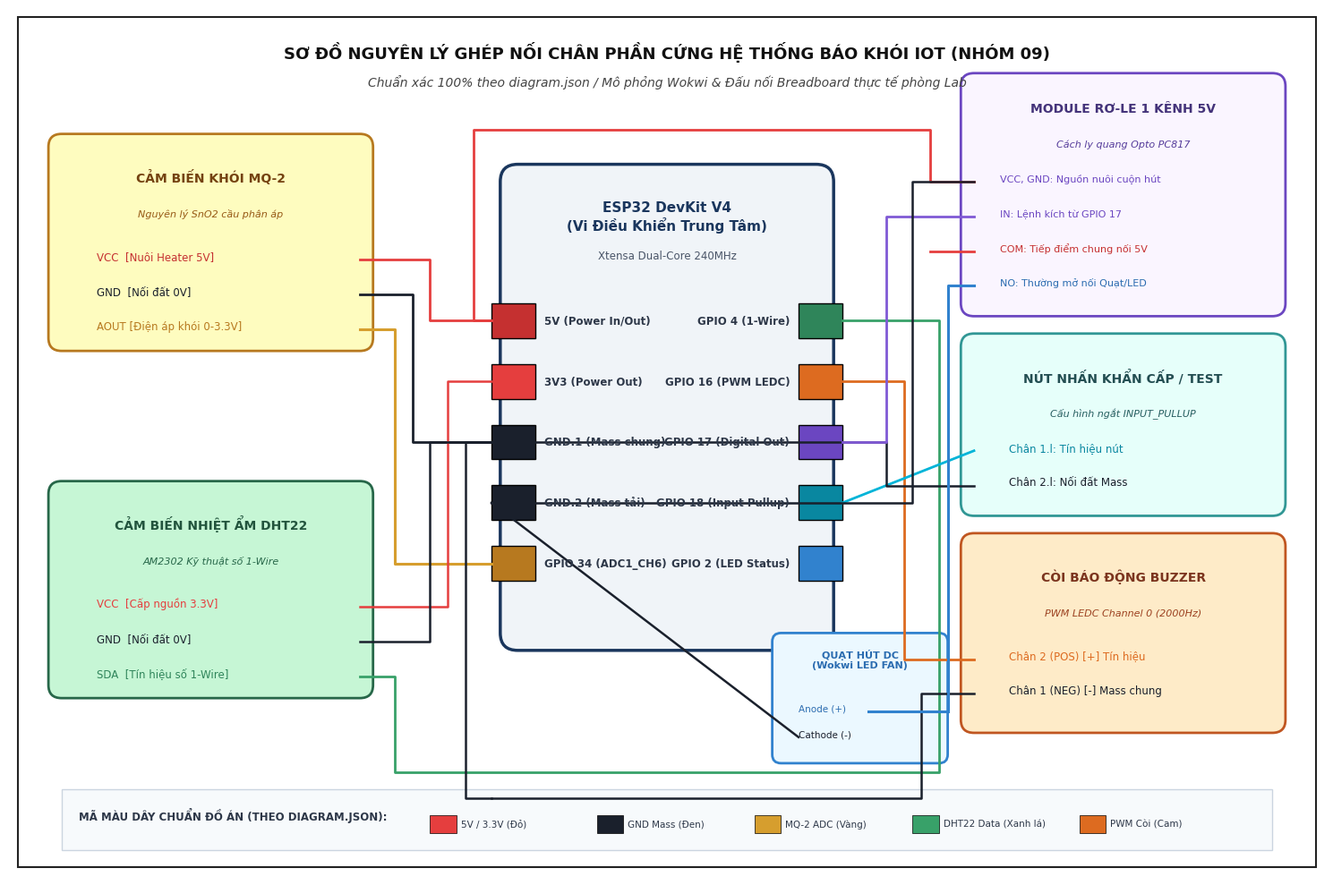
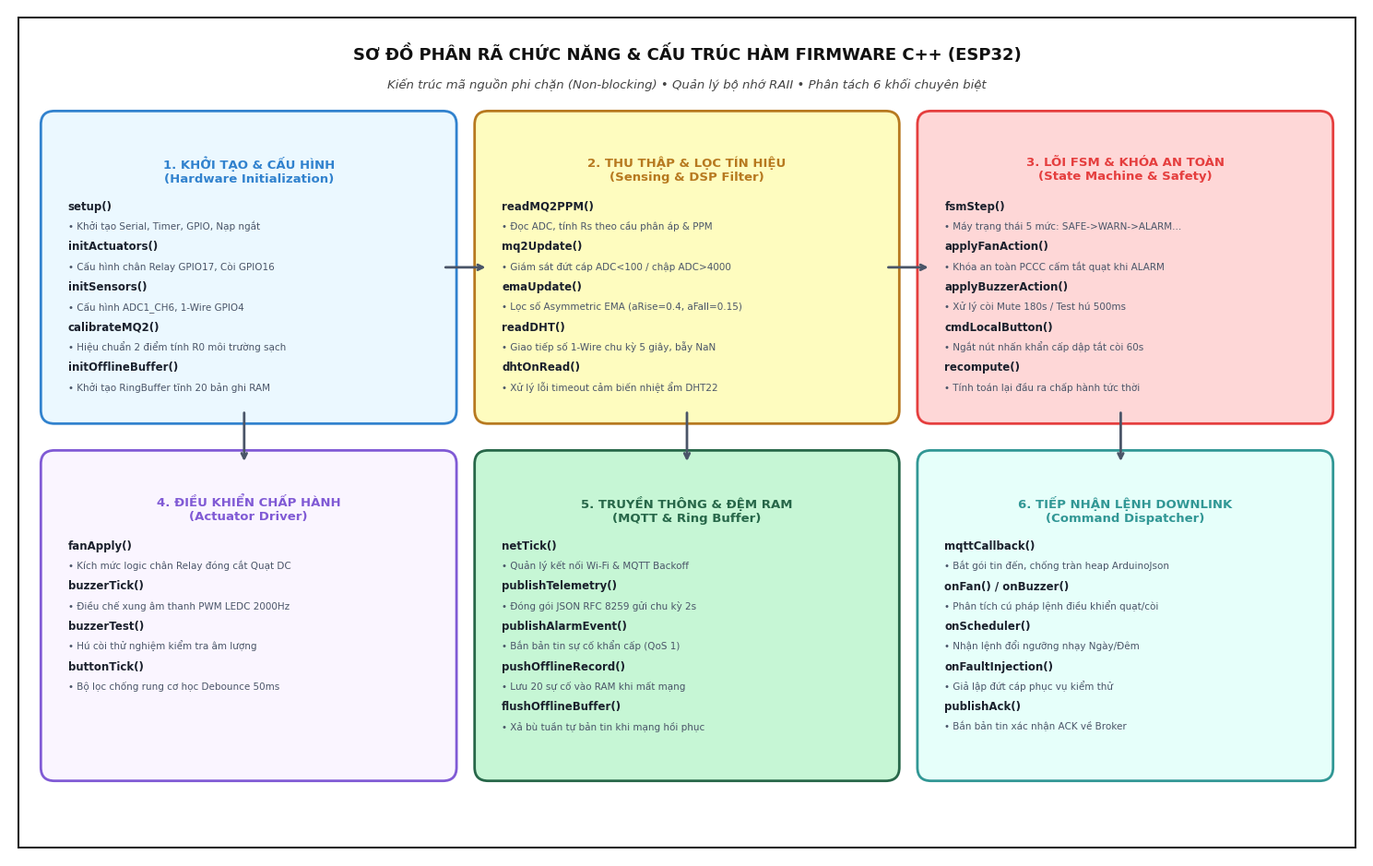
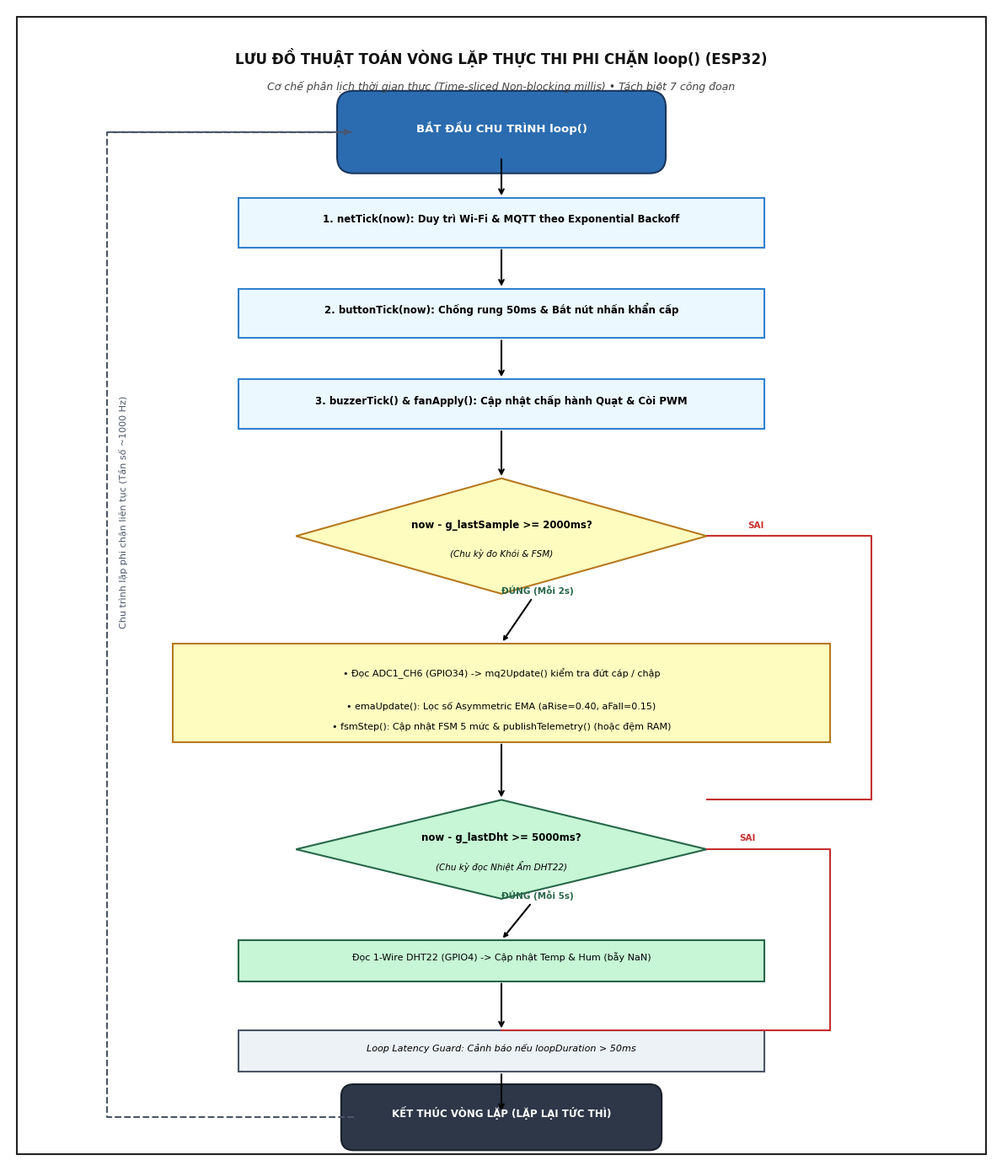

Write Python code to recreate these figures, in order.
# -*- coding: utf-8 -*-
r"""
scripts/generate_circuit_diagram.py
Tạo 3 hình ảnh sơ đồ kỹ thuật chất lượng cao (300 DPI) phục vụ Báo cáo Final:
1. docs/images/circuit_schematic_wiring.png: Sơ đồ ghép nối mạch nguyên lý và phân bổ chân linh kiện toàn hệ thống
2. docs/images/firmware_functional_hierarchy.png: Sơ đồ phân rã chức năng và cấu trúc phân cấp hàm Firmware C++
3. docs/images/firmware_execution_flowchart.png: Lưu đồ thuật toán vòng lặp thực thi phi chặn loop()
"""

import os
import matplotlib.pyplot as plt
import matplotlib.patches as patches

# Cấu hình font chữ và độ sắc nét
plt.rcParams['font.sans-serif'] = ['DejaVu Sans', 'Arial', 'Calibri']
plt.rcParams['font.family'] = 'sans-serif'
plt.rcParams['axes.unicode_minus'] = False

os.makedirs('docs/images', exist_ok=True)

# =============================================================================
# 1. SƠ ĐỒ GHÉP NỐI MẠCH NGUYÊN LÝ TOÀN HỆ THỐNG (CIRCUIT SCHEMATIC WIRING)
# =============================================================================
def generate_circuit_diagram():
    fig, ax = plt.subplots(figsize=(15, 10), dpi=300)
    ax.set_xlim(0, 15)
    ax.set_ylim(0, 10)
    ax.axis('off')

    # Nền trắng và viền bao ngoài
    fig.patch.set_facecolor('white')
    ax.add_patch(patches.Rectangle((0.1, 0.1), 14.8, 9.8, fill=False, edgecolor='#222222', linewidth=1.5))

    # Tiêu đề sơ đồ
    ax.text(7.5, 9.5, "SƠ ĐỒ NGUYÊN LÝ GHÉP NỐI CHÂN PHẦN CỨNG HỆ THỐNG BÁO KHÓI IOT (NHÓM 09)", 
            fontsize=13, fontweight='bold', ha='center', va='center', color='#111111')
    ax.text(7.5, 9.15, "Chuẩn xác 100% theo diagram.json / Mô phỏng Wokwi & Đấu nối Breadboard thực tế phòng Lab", 
            fontsize=10, fontstyle='italic', ha='center', va='center', color='#444444')

    # Khối trung tâm: ESP32 DevKit V4
    esp_box = patches.FancyBboxPatch((5.8, 2.8), 3.4, 5.2, boxstyle="round,pad=0.2", 
                                     fc='#F0F4F8', ec='#1A365D', lw=2.5)
    ax.add_patch(esp_box)
    ax.text(7.5, 7.6, "ESP32 DevKit V4\n(Vi Điều Khiển Trung Tâm)", 
            fontsize=11, fontweight='bold', ha='center', va='center', color='#1A365D')
    ax.text(7.5, 7.15, "Xtensa Dual-Core 240MHz", fontsize=8.5, ha='center', va='center', color='#4A5568')

    # Danh sách chân trên ESP32
    pins_left = [
        ("5V (Power In/Out)", 6.4, '#C53030'),
        ("3V3 (Power Out)", 5.7, '#E53E3E'),
        ("GND.1 (Mass chung)", 5.0, '#1A202C'),
        ("GND.2 (Mass tải)", 4.3, '#1A202C'),
        ("GPIO 34 (ADC1_CH6)", 3.6, '#B7791F')
    ]
    for label, y, col in pins_left:
        ax.add_patch(patches.Rectangle((5.5, y-0.2), 0.5, 0.4, fc=col, ec='black', lw=1))
        ax.text(6.1, y, label, fontsize=8.5, fontweight='bold', ha='left', va='center', color='#2D3748')

    pins_right = [
        ("GPIO 4 (1-Wire)", 6.4, '#2F855A'),
        ("GPIO 16 (PWM LEDC)", 5.7, '#DD6B20'),
        ("GPIO 17 (Digital Out)", 5.0, '#6B46C1'),
        ("GPIO 18 (Input Pullup)", 4.3, '#0987A0'),
        ("GPIO 2 (LED Status)", 3.6, '#3182CE')
    ]
    for label, y, col in pins_right:
        ax.add_patch(patches.Rectangle((9.0, y-0.2), 0.5, 0.4, fc=col, ec='black', lw=1))
        ax.text(8.9, y, label, fontsize=8.5, fontweight='bold', ha='right', va='center', color='#2D3748')

    # 1. Module Cảm biến MQ-2 (Góc trên bên trái)
    ax.add_patch(patches.FancyBboxPatch((0.6, 6.2), 3.4, 2.2, boxstyle="round,pad=0.15", fc='#FEFCBF', ec='#B7791F', lw=2))
    ax.text(2.3, 8.0, "CẢM BIẾN KHÓI MQ-2", fontsize=10, fontweight='bold', ha='center', color='#744210')
    ax.text(2.3, 7.6, "Nguyên lý SnO2 cầu phân áp", fontsize=8, fontstyle='italic', ha='center', color='#975A16')
    ax.text(1.0, 7.1, "VCC  [Nuôi Heater 5V]", fontsize=8.5, ha='left', color='#C53030')
    ax.text(1.0, 6.7, "GND  [Nối đất 0V]", fontsize=8.5, ha='left', color='#1A202C')
    ax.text(1.0, 6.3, "AOUT [Điện áp khói 0-3.3V]", fontsize=8.5, ha='left', color='#B7791F')

    # Dây MQ-2 -> ESP32
    ax.plot([4.0, 4.8, 4.8, 5.5], [7.1, 7.1, 6.4, 6.4], color='#E53E3E', lw=2, label='5V DC (Đỏ)')
    ax.plot([4.0, 4.6, 4.6, 5.5], [6.7, 6.7, 5.0, 5.0], color='#1A202C', lw=2, label='GND Mass (Đen)')
    ax.plot([4.0, 4.4, 4.4, 5.5], [6.3, 6.3, 3.6, 3.6], color='#D69E2E', lw=2.2, label='Tín hiệu Analog (Vàng gold)')

    # 2. Module Cảm biến DHT22 (Góc dưới bên trái)
    ax.add_patch(patches.FancyBboxPatch((0.6, 2.2), 3.4, 2.2, boxstyle="round,pad=0.15", fc='#C6F6D5', ec='#276749', lw=2))
    ax.text(2.3, 4.0, "CẢM BIẾN NHIỆT ẨM DHT22", fontsize=10, fontweight='bold', ha='center', color='#22543D')
    ax.text(2.3, 3.6, "AM2302 Kỹ thuật số 1-Wire", fontsize=8, fontstyle='italic', ha='center', color='#276749')
    ax.text(1.0, 3.1, "VCC  [Cấp nguồn 3.3V]", fontsize=8.5, ha='left', color='#E53E3E')
    ax.text(1.0, 2.7, "GND  [Nối đất 0V]", fontsize=8.5, ha='left', color='#1A202C')
    ax.text(1.0, 2.3, "SDA  [Tín hiệu số 1-Wire]", fontsize=8.5, ha='left', color='#2F855A')

    # Dây DHT22 -> ESP32
    ax.plot([4.0, 5.0, 5.0, 5.5], [3.1, 3.1, 5.7, 5.7], color='#E53E3E', lw=1.8)
    ax.plot([4.0, 4.8, 4.8, 5.5], [2.7, 2.7, 5.0, 5.0], color='#1A202C', lw=1.8)
    # SDA đi vòng sang phải vào GPIO 4
    ax.plot([4.0, 4.4, 4.4, 10.6, 10.6, 9.5], [2.3, 2.3, 1.2, 1.2, 6.4, 6.4], color='#38A169', lw=2, label='Data 1-Wire (Xanh lá)')

    # 3. Còi Báo Động Active Buzzer (Góc dưới bên phải)
    ax.add_patch(patches.FancyBboxPatch((11.0, 1.8), 3.4, 2.0, boxstyle="round,pad=0.15", fc='#FEEBC8', ec='#C05621', lw=2))
    ax.text(12.7, 3.4, "CÒI BÁO ĐỘNG BUZZER", fontsize=10, fontweight='bold', ha='center', color='#7B341E')
    ax.text(12.7, 3.0, "PWM LEDC Channel 0 (2000Hz)", fontsize=8, fontstyle='italic', ha='center', color='#9C4221')
    ax.text(11.4, 2.5, "Chân 2 (POS) [+] Tín hiệu", fontsize=8.5, ha='left', color='#DD6B20')
    ax.text(11.4, 2.1, "Chân 1 (NEG) [-] Mass chung", fontsize=8.5, ha='left', color='#1A202C')

    # Dây Buzzer -> ESP32
    ax.plot([11.0, 10.2, 10.2, 9.5], [2.5, 2.5, 5.7, 5.7], color='#DD6B20', lw=2, label='Xung PWM Còi (Cam)')
    ax.plot([11.0, 10.4, 10.4, 5.5], [2.1, 2.1, 0.9, 0.9], color='#1A202C', lw=1.8)
    ax.plot([5.5, 5.2, 5.2, 5.5], [0.9, 0.9, 5.0, 5.0], color='#1A202C', lw=1.8)

    # 4. Nút Nhấn Khẩn Cấp / Test (Giữa bên phải)
    ax.add_patch(patches.FancyBboxPatch((11.0, 4.3), 3.4, 1.8, boxstyle="round,pad=0.15", fc='#E6FFFA', ec='#319795', lw=2))
    ax.text(12.7, 5.7, "NÚT NHẤN KHẨN CẤP / TEST", fontsize=10, fontweight='bold', ha='center', color='#234E52')
    ax.text(12.7, 5.3, "Cấu hình ngắt INPUT_PULLUP", fontsize=8, fontstyle='italic', ha='center', color='#285E61')
    ax.text(11.4, 4.9, "Chân 1.l: Tín hiệu nút", fontsize=8.5, ha='left', color='#0987A0')
    ax.text(11.4, 4.5, "Chân 2.l: Nối đất Mass", fontsize=8.5, ha='left', color='#1A202C')

    # Dây Nút nhấn -> ESP32
    ax.plot([11.0, 9.5], [4.9, 4.3], color='#00B4D8', lw=2, label='Nút nhấn Pullup (Xanh lơ)')
    ax.plot([11.0, 10.0, 10.0, 5.2], [4.5, 4.5, 5.0, 5.0], color='#1A202C', lw=1.8)

    # 5. Module Rơ-le 1 Kênh 5V & Quạt Hút DC / LED (Góc trên bên phải)
    ax.add_patch(patches.FancyBboxPatch((11.0, 6.6), 3.4, 2.5, boxstyle="round,pad=0.15", fc='#FAF5FF', ec='#6B46C1', lw=2))
    ax.text(12.7, 8.8, "MODULE RƠ-LE 1 KÊNH 5V", fontsize=10, fontweight='bold', ha='center', color='#44337A')
    ax.text(12.7, 8.4, "Cách ly quang Opto PC817", fontsize=8, fontstyle='italic', ha='center', color='#553C9A')
    ax.text(11.3, 8.0, "VCC, GND: Nguồn nuôi cuộn hút", fontsize=8, ha='left', color='#6B46C1')
    ax.text(11.3, 7.6, "IN: Lệnh kích từ GPIO 17", fontsize=8, ha='left', color='#6B46C1')
    ax.text(11.3, 7.2, "COM: Tiếp điểm chung nối 5V", fontsize=8, ha='left', color='#C53030')
    ax.text(11.3, 6.8, "NO: Thường mở nối Quạt/LED", fontsize=8, ha='left', color='#2B6CB0')

    # Dây ESP32 -> Rơ-le IN
    ax.plot([9.5, 10.0, 10.0, 11.0], [5.0, 5.0, 7.6, 7.6], color='#805AD5', lw=2, label='Kích Relay IN (Tím)')
    # Dây ESP32 5V -> Relay VCC & COM
    ax.plot([5.5, 5.3, 5.3, 10.5, 10.5, 11.0], [6.4, 6.4, 8.6, 8.6, 8.0, 8.0], color='#E53E3E', lw=2)
    ax.plot([10.5, 11.0], [7.2, 7.2], color='#E53E3E', lw=2)
    # Dây Relay GND -> ESP32 GND.2
    ax.plot([11.0, 10.3, 10.3, 5.5], [8.0, 8.0, 4.3, 4.3], color='#1A202C', lw=1.8)

    # 6. Tải Quạt Hút DC / LED Xanh
    ax.add_patch(patches.FancyBboxPatch((8.8, 1.4), 1.8, 1.3, boxstyle="round,pad=0.1", fc='#EBF8FF', ec='#3182CE', lw=2))
    ax.text(9.7, 2.4, "QUẠT HÚT DC\n(Wokwi LED FAN)", fontsize=8, fontweight='bold', ha='center', color='#2B6CB0')
    ax.text(9.0, 1.9, "Anode (+)", fontsize=7.5, color='#2B6CB0')
    ax.text(9.0, 1.6, "Cathode (-)", fontsize=7.5, color='#1A202C')

    # Dây Relay NO -> Anode Quạt (Xanh dương)
    ax.plot([11.0, 10.7, 10.7], [6.8, 6.8, 1.9], color='#3182CE', lw=2.2, label='Tải Quạt NO (Xanh dương)')
    ax.plot([10.7, 9.8], [1.9, 1.9], color='#3182CE', lw=2.2)
    # Dây Cathode -> GND.2
    ax.plot([9.0, 5.5], [1.6, 4.3], color='#1A202C', lw=1.8)

    # Khung chú thích màu dây (Legend)
    leg_box = patches.Rectangle((0.6, 0.3), 13.8, 0.7, fill=True, fc='#F7FAFC', ec='#CBD5E0', lw=1)
    ax.add_patch(leg_box)
    ax.text(0.8, 0.65, "MÃ MÀU DÂY CHUẨN ĐỒ ÁN (THEO DIAGRAM.JSON):", fontsize=8.5, fontweight='bold', color='#2D3748')
    
    colors_info = [
        (4.8, '#E53E3E', '5V / 3.3V (Đỏ)'),
        (6.7, '#1A202C', 'GND Mass (Đen)'),
        (8.5, '#D69E2E', 'MQ-2 ADC (Vàng)'),
        (10.3, '#38A169', 'DHT22 Data (Xanh lá)'),
        (12.2, '#DD6B20', 'PWM Còi (Cam)')
    ]
    for x, col, txt in colors_info:
        ax.add_patch(patches.Rectangle((x, 0.5), 0.3, 0.2, fc=col, ec='black', lw=0.5))
        ax.text(x + 0.35, 0.6, txt, fontsize=7.5, va='center', color='#2D3748')

    plt.tight_layout()
    out_path = 'docs/images/circuit_schematic_wiring.png'
    plt.savefig(out_path, dpi=300, bbox_inches='tight', facecolor='white')
    plt.close()
    print(f"[OK] Da sinh anh: {out_path}")

# =============================================================================
# 2. SƠ ĐỒ PHÂN RÃ CHỨC NĂNG VÀ CẤU TRÚC HÀM FIRMWARE C++
# =============================================================================
def generate_functional_hierarchy_diagram():
    fig, ax = plt.subplots(figsize=(15, 9.5), dpi=300)
    ax.set_xlim(0, 15)
    ax.set_ylim(0, 9.5)
    ax.axis('off')

    fig.patch.set_facecolor('white')
    ax.add_patch(patches.Rectangle((0.1, 0.1), 14.8, 9.3, fill=False, edgecolor='#222222', linewidth=1.5))

    ax.text(7.5, 9.0, "SƠ ĐỒ PHÂN RÃ CHỨC NĂNG & CẤU TRÚC HÀM FIRMWARE C++ (ESP32)", 
            fontsize=13, fontweight='bold', ha='center', va='center', color='#111111')
    ax.text(7.5, 8.65, "Kiến trúc mã nguồn phi chặn (Non-blocking) • Quản lý bộ nhớ RAII • Phân tách 6 khối chuyên biệt", 
            fontsize=9.5, fontstyle='italic', ha='center', va='center', color='#444444')

    modules = [
        ("1. KHỞI TẠO & CẤU HÌNH\n(Hardware Initialization)", 0.5, 5.0, 4.3, 3.2, '#EBF8FF', '#3182CE', [
            ("setup()", "Khởi tạo Serial, Timer, GPIO, Nạp ngắt"),
            ("initActuators()", "Cấu hình chân Relay GPIO17, Còi GPIO16"),
            ("initSensors()", "Cấu hình ADC1_CH6, 1-Wire GPIO4"),
            ("calibrateMQ2()", "Hiệu chuẩn 2 điểm tính R0 môi trường sạch"),
            ("initOfflineBuffer()", "Khởi tạo RingBuffer tĩnh 20 bản ghi RAM")
        ]),
        ("2. THU THẬP & LỌC TÍN HIỆU\n(Sensing & DSP Filter)", 5.3, 5.0, 4.4, 3.2, '#FEFCBF', '#B7791F', [
            ("readMQ2PPM()", "Đọc ADC, tính Rs theo cầu phân áp & PPM"),
            ("mq2Update()", "Giám sát đứt cáp ADC<100 / chập ADC>4000"),
            ("emaUpdate()", "Lọc số Asymmetric EMA (aRise=0.4, aFall=0.15)"),
            ("readDHT()", "Giao tiếp số 1-Wire chu kỳ 5 giây, bẫy NaN"),
            ("dhtOnRead()", "Xử lý lỗi timeout cảm biến nhiệt ẩm DHT22")
        ]),
        ("3. LÕI FSM & KHÓA AN TOÀN\n(State Machine & Safety)", 10.2, 5.0, 4.3, 3.2, '#FED7D7', '#E53E3E', [
            ("fsmStep()", "Máy trạng thái 5 mức: SAFE->WARN->ALARM..."),
            ("applyFanAction()", "Khóa an toàn PCCC cấm tắt quạt khi ALARM"),
            ("applyBuzzerAction()", "Xử lý còi Mute 180s / Test hú 500ms"),
            ("cmdLocalButton()", "Ngắt nút nhấn khẩn cấp dập tắt còi 60s"),
            ("recompute()", "Tính toán lại đầu ra chấp hành tức thời")
        ]),
        ("4. ĐIỀU KHIỂN CHẤP HÀNH\n(Actuator Driver)", 0.5, 1.0, 4.3, 3.4, '#FAF5FF', '#805AD5', [
            ("fanApply()", "Kích mức logic chân Relay đóng cắt Quạt DC"),
            ("buzzerTick()", "Điều chế xung âm thanh PWM LEDC 2000Hz"),
            ("buzzerTest()", "Hú còi thử nghiệm kiểm tra âm lượng"),
            ("buttonTick()", "Bộ lọc chống rung cơ học Debounce 50ms")
        ]),
        ("5. TRUYỀN THÔNG & ĐỆM RAM\n(MQTT & Ring Buffer)", 5.3, 1.0, 4.4, 3.4, '#C6F6D5', '#276749', [
            ("netTick()", "Quản lý kết nối Wi-Fi & MQTT Backoff"),
            ("publishTelemetry()", "Đóng gói JSON RFC 8259 gửi chu kỳ 2s"),
            ("publishAlarmEvent()", "Bắn bản tin sự cố khẩn cấp (QoS 1)"),
            ("pushOfflineRecord()", "Lưu 20 sự cố vào RAM khi mất mạng"),
            ("flushOfflineBuffer()", "Xả bù tuần tự bản tin khi mạng hồi phục")
        ]),
        ("6. TIẾP NHẬN LỆNH DOWNLINK\n(Command Dispatcher)", 10.2, 1.0, 4.3, 3.4, '#E6FFFA', '#319795', [
            ("mqttCallback()", "Bắt gói tin đến, chống tràn heap ArduinoJson"),
            ("onFan() / onBuzzer()", "Phân tích cú pháp lệnh điều khiển quạt/còi"),
            ("onScheduler()", "Nhận lệnh đổi ngưỡng nhạy Ngày/Đêm"),
            ("onFaultInjection()", "Giả lập đứt cáp phục vụ kiểm thử"),
            ("publishAck()", "Bắn bản tin xác nhận ACK về Broker")
        ])
    ]

    for title, x, y, w, h, bg_col, border_col, funcs in modules:
        ax.add_patch(patches.FancyBboxPatch((x, y), w, h, boxstyle="round,pad=0.15", fc=bg_col, ec=border_col, lw=2))
        ax.text(x + w/2, y + h - 0.35, title, fontsize=9.5, fontweight='bold', ha='center', va='top', color=border_col)
        
        fy = y + h - 0.95
        for fname, fdesc in funcs:
            ax.text(x + 0.15, fy, fname, fontsize=8.5, fontweight='bold', color='#1A202C')
            ax.text(x + 0.15, fy - 0.22, "• " + fdesc, fontsize=7.5, color='#4A5568')
            fy -= 0.45

    # Mũi tên luồng tương tác giữa các module
    ax.annotate("", xy=(5.3, 6.6), xytext=(4.8, 6.6), arrowprops=dict(arrowstyle="->", color="#4A5568", lw=2))
    ax.annotate("", xy=(10.2, 6.6), xytext=(9.7, 6.6), arrowprops=dict(arrowstyle="->", color="#4A5568", lw=2))
    ax.annotate("", xy=(2.6, 4.4), xytext=(2.6, 5.0), arrowprops=dict(arrowstyle="->", color="#4A5568", lw=2))
    ax.annotate("", xy=(7.5, 4.4), xytext=(7.5, 5.0), arrowprops=dict(arrowstyle="->", color="#4A5568", lw=2))
    ax.annotate("", xy=(12.3, 4.4), xytext=(12.3, 5.0), arrowprops=dict(arrowstyle="->", color="#4A5568", lw=2))

    plt.tight_layout()
    out_path = 'docs/images/firmware_functional_hierarchy.png'
    plt.savefig(out_path, dpi=300, bbox_inches='tight', facecolor='white')
    plt.close()
    print(f"[OK] Da sinh anh: {out_path}")

# =============================================================================
# 3. LƯU ĐỒ THUẬT TOÁN VÒNG LẶP CHÍNH LOOP() (EXECUTION FLOWCHART)
# =============================================================================
def generate_execution_flowchart():
    fig, ax = plt.subplots(figsize=(12, 14), dpi=300)
    ax.set_xlim(0, 12)
    ax.set_ylim(0, 14)
    ax.axis('off')

    fig.patch.set_facecolor('white')
    ax.add_patch(patches.Rectangle((0.1, 0.1), 11.8, 13.8, fill=False, edgecolor='#222222', linewidth=1.5))

    ax.text(6.0, 13.4, "LƯU ĐỒ THUẬT TOÁN VÒNG LẶP THỰC THI PHI CHẶN loop() (ESP32)", 
            fontsize=12, fontweight='bold', ha='center', va='center', color='#111111')
    ax.text(6.0, 13.05, "Cơ chế phân lịch thời gian thực (Time-sliced Non-blocking millis) • Tách biệt 7 công đoạn", 
            fontsize=9, fontstyle='italic', ha='center', va='center', color='#444444')

    # Node Start
    ax.add_patch(patches.FancyBboxPatch((4.2, 12.2), 3.6, 0.6, boxstyle="round,pad=0.2", fc='#2B6CB0', ec='#1A365D', lw=1.5))
    ax.text(6.0, 12.5, "BẮT ĐẦU CHU TRÌNH loop()", fontsize=9.5, fontweight='bold', color='white', ha='center')

    # Step 1: netTick
    ax.annotate("", xy=(6.0, 11.7), xytext=(6.0, 12.2), arrowprops=dict(arrowstyle="->", lw=1.5))
    ax.add_patch(patches.Rectangle((2.8, 11.1), 6.4, 0.6, fc='#EBF8FF', ec='#3182CE', lw=1.5))
    ax.text(6.0, 11.4, "1. netTick(now): Duy trì Wi-Fi & MQTT theo Exponential Backoff", fontsize=8.5, ha='center', fontweight='bold')

    # Step 2: buttonTick
    ax.annotate("", xy=(6.0, 10.6), xytext=(6.0, 11.1), arrowprops=dict(arrowstyle="->", lw=1.5))
    ax.add_patch(patches.Rectangle((2.8, 10.0), 6.4, 0.6, fc='#EBF8FF', ec='#3182CE', lw=1.5))
    ax.text(6.0, 10.3, "2. buttonTick(now): Chống rung 50ms & Bắt nút nhấn khẩn cấp", fontsize=8.5, ha='center', fontweight='bold')

    # Step 3: buzzerTick & fanApply
    ax.annotate("", xy=(6.0, 9.5), xytext=(6.0, 10.0), arrowprops=dict(arrowstyle="->", lw=1.5))
    ax.add_patch(patches.Rectangle((2.8, 8.9), 6.4, 0.6, fc='#EBF8FF', ec='#3182CE', lw=1.5))
    ax.text(6.0, 9.2, "3. buzzerTick() & fanApply(): Cập nhật chấp hành Quạt & Còi PWM", fontsize=8.5, ha='center', fontweight='bold')

    # Decision 1: MQ-2 Sample (2000ms)
    ax.annotate("", xy=(6.0, 8.3), xytext=(6.0, 8.9), arrowprops=dict(arrowstyle="->", lw=1.5))
    d1 = patches.Polygon([[6.0, 8.3], [8.5, 7.6], [6.0, 6.9], [3.5, 7.6]], fc='#FEFCBF', ec='#B7791F', lw=1.5)
    ax.add_patch(d1)
    ax.text(6.0, 7.7, "now - g_lastSample >= 2000ms?", fontsize=8.5, fontweight='bold', ha='center')
    ax.text(6.0, 7.35, "(Chu kỳ đo Khói & FSM)", fontsize=7.5, fontstyle='italic', ha='center')

    # Branch True: Read MQ-2, EMA, FSM, Telemetry
    ax.annotate("ĐÚNG (Mỗi 2s)", xy=(6.0, 6.3), xytext=(6.0, 6.9), arrowprops=dict(arrowstyle="->", lw=1.5), fontsize=7.5, fontweight='bold', color='#276749')
    ax.add_patch(patches.Rectangle((2.0, 5.1), 8.0, 1.2, fc='#FEFCBF', ec='#B7791F', lw=1.5))
    ax.text(6.0, 5.9, "• Đọc ADC1_CH6 (GPIO34) -> mq2Update() kiểm tra đứt cáp / chập", fontsize=8, ha='center')
    ax.text(6.0, 5.5, "• emaUpdate(): Lọc số Asymmetric EMA (aRise=0.40, aFall=0.15)", fontsize=8, ha='center')
    ax.text(6.0, 5.25, "• fsmStep(): Cập nhật FSM 5 mức & publishTelemetry() (hoặc đệm RAM)", fontsize=8, ha='center')

    # Branch False bypasses to DHT
    ax.plot([8.5, 10.5, 10.5], [7.6, 7.6, 4.4], color='#C53030', lw=1.5)
    ax.text(9.0, 7.7, "SAI", fontsize=7.5, fontweight='bold', color='#C53030')

    # Decision 2: DHT22 Sample (5000ms)
    ax.annotate("", xy=(6.0, 4.4), xytext=(6.0, 5.1), arrowprops=dict(arrowstyle="->", lw=1.5))
    ax.plot([10.5, 8.5], [4.4, 4.4], color='#C53030', lw=1.5)
    
    d2 = patches.Polygon([[6.0, 4.4], [8.5, 3.8], [6.0, 3.2], [3.5, 3.8]], fc='#C6F6D5', ec='#276749', lw=1.5)
    ax.add_patch(d2)
    ax.text(6.0, 3.9, "now - g_lastDht >= 5000ms?", fontsize=8.5, fontweight='bold', ha='center')
    ax.text(6.0, 3.55, "(Chu kỳ đọc Nhiệt Ẩm DHT22)", fontsize=7.5, fontstyle='italic', ha='center')

    # Branch True: Read DHT
    ax.annotate("ĐÚNG (Mỗi 5s)", xy=(6.0, 2.7), xytext=(6.0, 3.2), arrowprops=dict(arrowstyle="->", lw=1.5), fontsize=7.5, fontweight='bold', color='#276749')
    ax.add_patch(patches.Rectangle((2.8, 2.2), 6.4, 0.5, fc='#C6F6D5', ec='#276749', lw=1.5))
    ax.text(6.0, 2.45, "Đọc 1-Wire DHT22 (GPIO4) -> Cập nhật Temp & Hum (bẫy NaN)", fontsize=8, ha='center')

    # Branch False bypasses to End
    ax.plot([8.5, 10.0, 10.0], [3.8, 3.8, 1.6], color='#C53030', lw=1.5)
    ax.text(8.9, 3.9, "SAI", fontsize=7.5, fontweight='bold', color='#C53030')

    # Latency guard & Loop End
    ax.annotate("", xy=(6.0, 1.6), xytext=(6.0, 2.2), arrowprops=dict(arrowstyle="->", lw=1.5))
    ax.plot([10.0, 6.0], [1.6, 1.6], color='#C53030', lw=1.5)
    
    ax.add_patch(patches.Rectangle((2.8, 1.1), 6.4, 0.5, fc='#EDF2F7', ec='#4A5568', lw=1.5))
    ax.text(6.0, 1.35, "Loop Latency Guard: Cảnh báo nếu loopDuration > 50ms", fontsize=8, ha='center', fontstyle='italic')

    ax.annotate("", xy=(6.0, 0.6), xytext=(6.0, 1.1), arrowprops=dict(arrowstyle="->", lw=1.5))
    ax.add_patch(patches.FancyBboxPatch((4.2, 0.3), 3.6, 0.5, boxstyle="round,pad=0.15", fc='#2D3748', ec='#1A202C', lw=1.5))
    ax.text(6.0, 0.55, "KẾT THÚC VÒNG LẶP (LẶP LẠI TỨC THÌ)", fontsize=8.5, fontweight='bold', color='white', ha='center')

    # Loop back line
    ax.plot([4.2, 1.2, 1.2, 4.2], [0.55, 0.55, 12.5, 12.5], color='#4A5568', lw=1.5, linestyle='--')
    ax.annotate("", xy=(4.2, 12.5), xytext=(1.2, 12.5), arrowprops=dict(arrowstyle="->", lw=1.5, color='#4A5568', linestyle='--'))
    ax.text(1.4, 6.5, "Chu trình lặp phi chặn liên tục (Tần số ~1000 Hz)", fontsize=8, rotation=90, color='#4A5568', ha='center')

    plt.tight_layout()
    out_path = 'docs/images/firmware_execution_flowchart.png'
    plt.savefig(out_path, dpi=300, bbox_inches='tight', facecolor='white')
    plt.close()
    print(f"[OK] Da sinh anh: {out_path}")

if __name__ == '__main__':
    print("Bắt đầu sinh 3 hình ảnh sơ đồ kỹ thuật chất lượng cao...")
    generate_circuit_diagram()
    generate_functional_hierarchy_diagram()
    generate_execution_flowchart()
    print("HOÀN TẤT SINH ẢNH SƠ ĐỒ KỸ THUẬT!")
